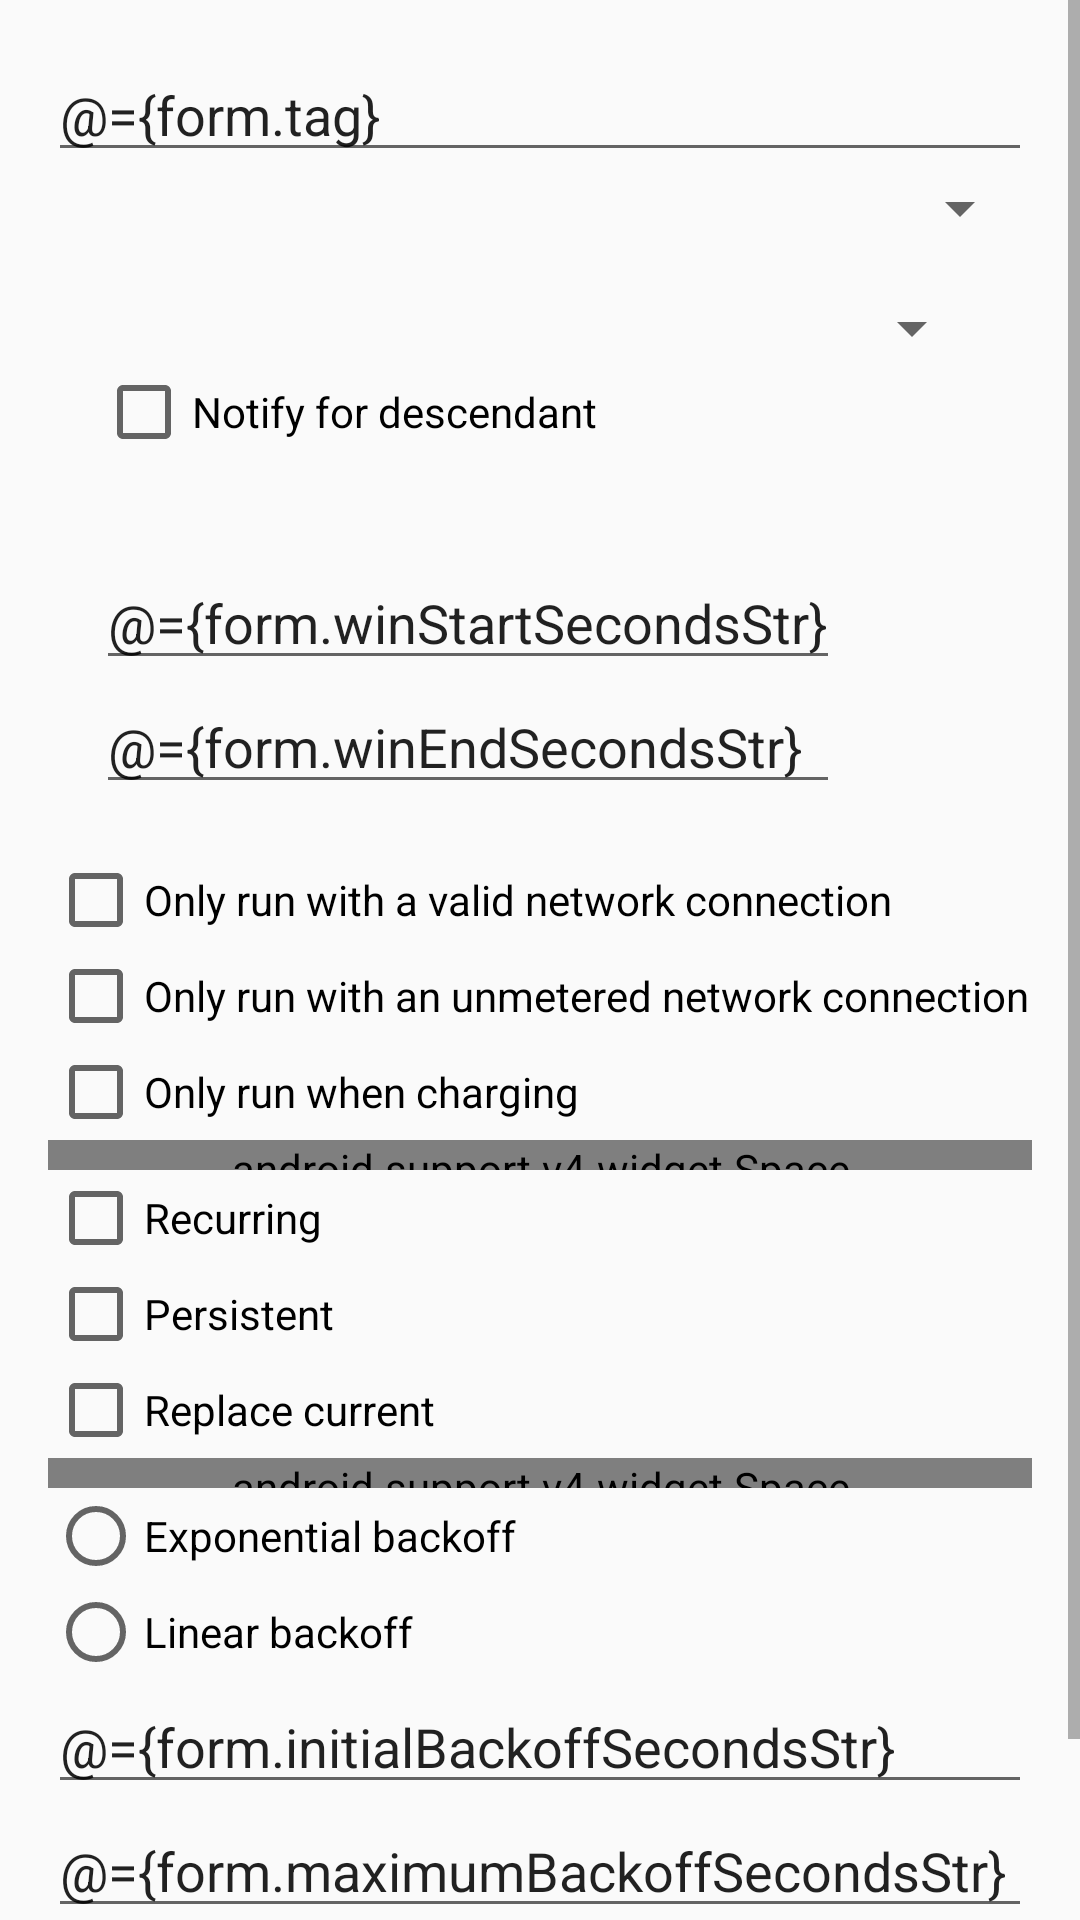

Here is an Android app screen rendered from its layout file. Give the layout XML and the strings, colors and styles it references.
<!-- AndroidManifest.xml: application theme Theme.AppCompat.Light -->
<!-- res/layout/activity_job_form.xml -->
<?xml version="1.0" encoding="utf-8"?>
<layout xmlns:android="http://schemas.android.com/apk/res/android"
    xmlns:tools="http://schemas.android.com/tools">

    <data>

        <import type="com.firebase.jobdispatcher.RetryStrategy" />

        <variable
            name="form"
            type="com.firebase.jobdispatcher.testapp.JobForm" />
    </data>

    <ScrollView
        android:layout_width="match_parent"
        android:layout_height="match_parent"
        tools:context="com.firebase.jobdispatcher.testapp.JobFormActivity"
        tools:ignore="HardcodedText">

        <LinearLayout
            android:layout_width="match_parent"
            android:layout_height="wrap_content"
            android:orientation="vertical"
            android:paddingBottom="@dimen/activity_vertical_margin"
            android:paddingLeft="@dimen/activity_horizontal_margin"
            android:paddingRight="@dimen/activity_horizontal_margin"
            android:paddingTop="@dimen/activity_vertical_margin">

            <EditText
                android:id="@+id/tagField"
                android:layout_width="match_parent"
                android:layout_height="wrap_content"
                android:digits="abcdefghijklmnopqrstuvwxyzABCDEFGHIJKLMNOPQRSTUVWXYZ_-"
                android:hint="Job tag"
                android:maxLength="100"
                android:nextFocusDown="@+id/winStartField"
                android:singleLine="true"
                android:text="@={form.tag}" />

            <Spinner
                android:id="@+id/trigger_spinner"
                android:layout_width="match_parent"
                android:layout_height="wrap_content"/>
            <LinearLayout
                android:id="@+id/uriPanel"
                android:layout_width="match_parent"
                android:layout_height="wrap_content"
                android:orientation="vertical"
                android:paddingBottom="@dimen/activity_vertical_margin"
                android:paddingLeft="@dimen/activity_horizontal_margin"
                android:paddingRight="@dimen/activity_horizontal_margin"
                android:paddingTop="@dimen/activity_vertical_margin" >

                <Spinner
                    android:id="@+id/uri_spinner"
                    android:layout_width="match_parent"
                    android:layout_height="wrap_content" />

                <CheckBox
                    android:id="@+id/notify_for_descendants"
                    android:layout_width="wrap_content"
                    android:layout_height="wrap_content"
                    android:text="Notify for descendant"/>
            </LinearLayout>


            <LinearLayout
                android:id="@+id/timePanel"
                android:layout_width="wrap_content"
                android:layout_height="wrap_content"
                android:orientation="vertical"
                android:paddingBottom="@dimen/activity_vertical_margin"
                android:paddingLeft="@dimen/activity_horizontal_margin"
                android:paddingRight="@dimen/activity_horizontal_margin"
                android:paddingTop="@dimen/activity_vertical_margin">
                <EditText
                    android:layout_width="match_parent"
                    android:layout_height="wrap_content"
                    android:inputType="number"
                    android:hint="Window start (seconds)"
                    android:text="@={form.winStartSecondsStr}" />

                <EditText
                    android:layout_width="match_parent"
                    android:layout_height="wrap_content"
                    android:inputType="number"
                    android:hint="Window end (seconds)"
                    android:text="@={form.winEndSecondsStr}" />
            </LinearLayout>

            <CheckBox
                android:layout_width="match_parent"
                android:layout_height="wrap_content"
                android:checked="@={form.constrainOnAnyNetwork}"
                android:text="Only run with a valid network connection" />

            <CheckBox
                android:layout_width="match_parent"
                android:layout_height="wrap_content"
                android:checked="@={form.constrainOnUnmeteredNetwork}"
                android:text="Only run with an unmetered network connection" />

            <CheckBox
                android:layout_width="match_parent"
                android:layout_height="wrap_content"
                android:checked="@={form.constrainDeviceCharging}"
                android:text="Only run when charging" />

            <android.support.v4.widget.Space
                android:layout_width="match_parent"
                android:layout_height="10dp" />

            <CheckBox
                android:layout_width="match_parent"
                android:layout_height="wrap_content"
                android:checked="@={form.recurring}"
                android:text="Recurring" />

            <CheckBox
                android:layout_width="match_parent"
                android:layout_height="wrap_content"
                android:checked="@={form.persistent}"
                android:text="Persistent" />

            <CheckBox
                android:layout_width="match_parent"
                android:layout_height="wrap_content"
                android:checked="@={form.replaceCurrent}"
                android:text="Replace current" />

            <android.support.v4.widget.Space
                android:layout_width="match_parent"
                android:layout_height="10dp" />

            <RadioGroup
                android:layout_width="match_parent"
                android:layout_height="wrap_content">

                <RadioButton
                    android:layout_width="match_parent"
                    android:layout_height="wrap_content"
                    android:checked="@{form.retryStrategy == RetryStrategy.RETRY_POLICY_EXPONENTIAL}"
                    android:text="Exponential backoff" />

                <RadioButton
                    android:layout_width="match_parent"
                    android:layout_height="wrap_content"
                    android:checked="@{form.retryStrategy == RetryStrategy.RETRY_POLICY_LINEAR}"
                    android:text="Linear backoff" />
            </RadioGroup>

            <EditText
                android:layout_width="match_parent"
                android:layout_height="wrap_content"
                android:hint="Initial backoff (seconds)"
                android:inputType="number"
                android:text="@={form.initialBackoffSecondsStr}" />

            <EditText
                android:layout_width="match_parent"
                android:layout_height="wrap_content"
                android:hint="Maximum backoff (seconds)"
                android:inputType="number"
                android:text="@={form.maximumBackoffSecondsStr}" />

            
            <android.support.v7.widget.AppCompatButton
                android:id="@+id/schedule_button"
                android:layout_width="match_parent"
                android:layout_height="match_parent"
                android:text="Schedule" />
        </LinearLayout>

    </ScrollView>
</layout>
<!-- resources referenced by this layout -->
<resources>
  <dimen name="activity_horizontal_margin">16dp</dimen>
  <dimen name="activity_vertical_margin">16dp</dimen>
</resources>
